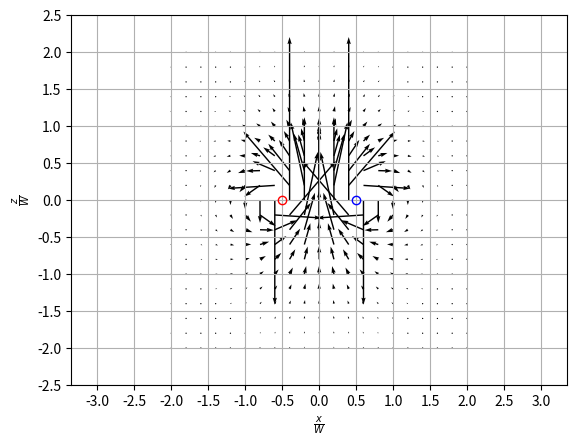
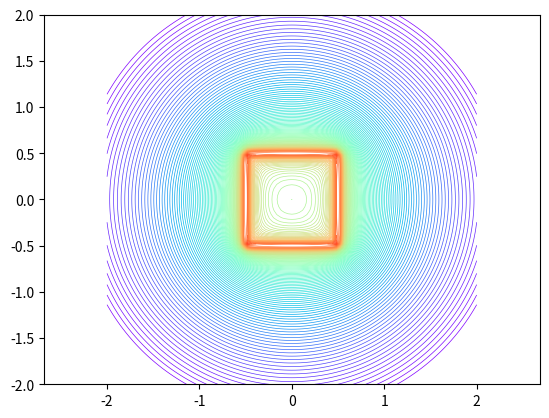

Here is the Python script that generated these plots, in order: (Note: this script raises an exception after producing the figures.)
# Requires matplotlib and scipy, run using python 3

import numpy as np
import scipy.constants as const
import matplotlib.pyplot as plt
import matplotlib.ticker as ticker
import matplotlib.colors as colors


I0 = const.pi/(2*2**(1/2)*const.mu_0)
W = 1
MU0I0_4PI = const.mu_0 * I0/(4*const.pi)


def b1z(x, y, z):
    return MU0I0_4PI * (-(x - W / 2) / ((x - W / 2) ** 2 + z ** 2)) * (
                ((W / 2 - y) / ((W / 2 - y) ** 2 + (x - W / 2) ** 2 + z ** 2) ** 0.5) - (
                    (-W / 2 - y) / ((-W / 2 - y) ** 2 + (x - W / 2) ** 2 + z ** 2) ** 0.5))


def b1x(x, y, z):
    return MU0I0_4PI * (z / ((x - W / 2) ** 2 + z ** 2)) * (
                ((W / 2 - y) / ((W / 2 - y) ** 2 + (x - W / 2) ** 2 + z ** 2) ** 0.5) - (
                    (-W / 2 - y) / ((-W / 2 - y) ** 2 + (x - W / 2) ** 2 + z ** 2) ** 0.5))


def b3z(x, y, z):
    return MU0I0_4PI * (-(x + W / 2) / ((x + W / 2) ** 2 + z ** 2)) * (
                ((-W / 2 - y) / ((-W / 2 - y) ** 2 + (x + W / 2) ** 2 + z ** 2) ** 0.5) - (
                    (W / 2 - y) / ((W / 2 - y) ** 2 + (x + W / 2) ** 2 + z ** 2) ** 0.5))


def b3x(x, y, z):
    return MU0I0_4PI * (z / ((x + W / 2) ** 2 + z ** 2)) * (
                ((-W / 2 - y) / ((-W / 2 - y) ** 2 + (x + W / 2) ** 2 + z ** 2) ** 0.5) - (
                    (W / 2 - y) / ((W / 2 - y) ** 2 + (x + W / 2) ** 2 + z ** 2) ** 0.5))


def b2z(x, y, z):
    return MU0I0_4PI * ((y - W / 2) / ((y - W / 2) ** 2 + z ** 2)) * (
                ((-W / 2 - x) / ((-W / 2 - x) ** 2 + (y - W / 2) ** 2 + z ** 2) ** 0.5) - (
                    (W / 2 - x) / ((W / 2 - x) ** 2 + (y - W / 2) ** 2 + z ** 2) ** 0.5))


def b2y(x, y, z):
    return MU0I0_4PI * (-z / ((y - W / 2) ** 2 + z ** 2)) * (
                ((-W / 2 - x) / ((-W / 2 - x) ** 2 + (y - W / 2) ** 2 + z ** 2) ** 0.5) - (
                    (W / 2 - x) / ((W / 2 - x) ** 2 + (y - W / 2) ** 2 + z ** 2) ** 0.5))


def b4z(x, y, z):
    return MU0I0_4PI * ((y + W / 2) / ((y + W / 2) ** 2 + z ** 2)) * (
                ((W / 2 - x) / ((W / 2 - x) ** 2 + (y + W / 2) ** 2 + z ** 2) ** 0.5) - (
                    (-W / 2 - x) / ((-W / 2 - x) ** 2 + (y + W / 2) ** 2 + z ** 2) ** 0.5))


def b4y(x, y, z):
    return MU0I0_4PI * (-z / ((y + W / 2) ** 2 + z ** 2)) * (
                ((W / 2 - x) / ((W / 2 - x) ** 2 + (y + W / 2) ** 2 + z ** 2) ** 0.5) - (
                    (-W / 2 - x) / ((-W / 2 - x) ** 2 + (y + W / 2) ** 2 + z ** 2) ** 0.5))


def b(x, y, z):
    return b1x(x, y, z) + b3x(x, y, z), b2y(x, y, z) + b4y(x, y, z), b1z(x, y, z) + b2z(x, y, z) + b3z(x, y, z) + b4z(x, y, z)


x1 = np.linspace(-2, 2, 21)
z1 = np.linspace(-2, 2, 21)
vectorized_b_field1 = np.vectorize(b, excluded=['y'])
X1, Z1 = np.meshgrid(x1, z1)
I1, J1, K1 = vectorized_b_field1(X1, 0, Z1)
plt.axis('equal')
q = plt.quiver(X1, Z1, I1, K1, units='xy', scale=1)
plt.xlabel(r"$\frac{x}{W}$")
plt.ylabel(r"$\frac{z}{W}$")
ax = plt.gca()
ax.xaxis.set_major_locator(ticker.MultipleLocator(0.5))
ax.yaxis.set_major_locator(ticker.MultipleLocator(0.5))
plt.xlim(-2.5, 2.5)
plt.ylim(-2.5, 2.5)
plt.plot(0.5, 0, color='blue', marker='o', fillstyle='none')
plt.plot(-0.5, 0, color='red', marker='o', fillstyle='none')
plt.grid()

x2 = np.linspace(-2, 2, 101)
y2 = np.linspace(-2, 2, 101)
vectorized_b_field2 = np.vectorize(b, excluded=['z'])
X2, Y2 = np.meshgrid(x2, y2)
I2, J2, K2 = vectorized_b_field2(X2, Y2, 0)
B = np.log2((I2**2 + J2**2 + K2**2)**(1/2))
plt.figure()
plt.axis('equal')
level = np.linspace(-7, 5, 121)
c = plt.contour(X2, Y2, B, level, cmap='rainbow', linewidths=0.5)
norm = colors.Normalize(vmin=c.cvalues.min(), vmax=c.cvalues.max())
# To get continuous colorbar
scalarMappable = plt.cm.ScalarMappable(norm=norm, cmap=c.cmap)
scalarMappable.set_array(np.array([]))
plt.colorbar(scalarMappable, ticks=np.linspace(-7, 5, 13))
plt.xlabel(r"$\frac{x}{W}$")
plt.ylabel(r"$\frac{z}{W}$")
ax = plt.gca()
ax.xaxis.set_major_locator(ticker.MultipleLocator(0.5))
ax.yaxis.set_major_locator(ticker.MultipleLocator(0.5))
plt.xlim(-2.5, 2.5)
plt.ylim(-2.5, 2.5)
plt.grid()

plt.show()
